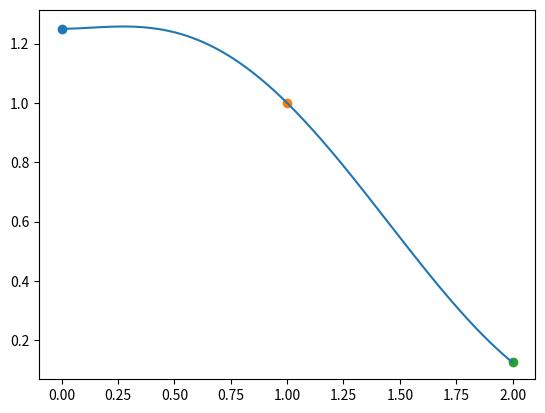

This figure's Python source:
"""
[redacted]
the fourth exercise (first programming exercise) on the seventh worksheet of Numerik I.
"""

import math
import numpy as np
import matplotlib.pyplot as plt

"""
Computes the divided differences for the points supplied to the function,
and returns the coefficients for the interpolation polynome with the Newton base.
For that, it creates and stores a scheme simliar to that specified in the lecture, but
mirrorwd and turned, so that the first row are the coefficients.

In the input array, there can be several tuples starting with the same value (x_i, ...).
Those are interpretated in the following way: The first tuple with (x_i, ...) is assumed to contain f(x_i) as the second value,
the next f'(x_i), f''(x_i) and so on. So the order in the input DOES matter!

Input: An array containing the points (x_i, f_i)
Output: An array containing the coefficients c_0, ..., c_k
"""
def newtonCoefficients(points):
    pointCount = len(points) # Helper variable
    
    pointMap = {}
    
    """
     The computation of the point map did change - it now contains (x_i,i) as key and f^(k)(x_i) as value.
     i is here the multiplicity of the (x_i) - pointMap[(x_i,0)] = f(x_i), pointMap[(x_i, 2)] = f^2(x_i) and so on
    """
    for point in points:
        if point[0] not in pointMap:
            pointMap[point[0]] = []
      
        pointMap[point[0]].append(point[1])
    
    knownDiffs = {} # Empty map where the known computed, divided differences are stored
    
    c = [] # The coefficient list
    
    for i in range(pointCount):
        for j in range(pointCount-i): # The scheme is in triangular form, so we don't need to iterate through the whole square
            
            arg = tuple([points[k+j][0] for k in range(i+1)]) # Compute the argument [x_k, ..., x_j] of the divided difference - the x_k, ..., x_j can contain some x_i multiple times
            
            dividedDifference = diff(pointMap, arg, knownDiffs) # Compute the divided difference
            knownDiffs[arg] = dividedDifference # Add the difference to the map of known ones
            
            if j is 0:
                c.append(dividedDifference) # If we're on the first column, we have a coefficient c_i - store that
            
    return c

"""
A helper function which computes the divided difference f[x_k, ..., x_j] like specified in the lecture.
Input: 
    pointMap: A map containing the (x_i, k) as key and the f^k(x_i) as value
    arg: A list containing the x_k, ..., x_j (the argument of the divided difference - some x_i can occur multiple times)
    knownDiffs: A map containing the argument [x_i, ..., x_l] as key and the divided difference f[x_i, ..., x_l] as value
Output:
    The value of the divided difference (a scalar value).
"""
def diff(pointMap, arg, knownDiffs):
    if(len(arg) == 1): # One argument
        return pointMap[arg[0]][0] # f[x_i] = f_i
    else: # At least two arguments
       
        k = len(arg)-1 # arg = [x_i, ..., x_(i+k)] ==> k = len(arg)-1
        
        if arg[0] == arg[len(arg)-1]: # When x_i == x_(i+k) (Modification, so that we don't divide by zero)
            """
            Computes 1/k! * f^k(x_i)
            """
            return (1 / math.factorial(k)) * pointMap[arg[0]][k]
        else:
            """
             Computes f[x_(k+1), ..., x_j] - f[x_k, ..., x_(j-1)] / (x_j - x_k)
            """
            return (knownDiffs[arg[1:len(arg)]] - knownDiffs[arg[:len(arg)-1]])/(arg[len(arg)-1] - arg[0])
    
"""
Computes the Newton base polynome functions as specified on the lecture.
No modification is needed to implement the Newton Polynomes for the Hermite Interpolation - because the point
list can contain multiple tuples (x_i, ...), their multiplicity is taken into account.

Input:
    points: An array containing the points relevant for the base
    
Output:
    An array containing the Newton base functions as lambdas
"""
def newtonBase(points):
    base = []
    for j in range(len(points)):
        if j == 0:
            base.append(lambda x: 1) # The 0-th base is p(x) = 1
        else:
            """
                p(x) = product from k=0 to j-1 of (x-x_k), as specified in lecture
            """
            base.append(lambda x, j=j, points=points: np.prod(np.array([x-points[i][0] for i in range(j)])))
    
    return base
    
"""
Plots the interpolatio polynome and the specified points.
Input:
    points: The points to plot (x_i, f_i)
    base: The Newton base
    coefficients: The corresponding Newton coefficients
"""
def plotSolution(points, base, coefficients):    
    minX = min([points[i][0] for i in range(len(points))]) # Compute plot area from points
    maxX = max([points[i][0] for i in range(len(points))])
    
    knownPoints = set()# Don't plot the specified values for the deriatives, so we store the points
    
    for point in points:
        if point[0] not in knownPoints: # Only plot f(x_i) (see above)
            knownPoints.add(point[0])
            plt.scatter(point[0], point[1]) # Plot the points
        
    x = np.linspace(minX, maxX, 1000) # x-Axis
    
    # Enable to plot the real function in 7.1 for comparison
    #plt.plot(x, [(y**2 - 5) / (-y**3 + y**2 - 4) for y in x])
    
    polynome = lambda x : sum([base[i](x) * coefficients[i] for i in range(len(coefficients))]) # Assemble the interpolation polynome
        
    plt.plot(x, [polynome(x_comp) for x_comp in x]) # Display the interpolation polynome
    plt.show()
    
# a): Changed newtonCoefficients and diff slightly
# b): No changes needed - newtonBase works fine
# c): See below, you can change the points
    
points = [(0,5/4), (0,0), (1, 1), (1, -3/4), (2, 1/8), (2, -5/8)] # Interpolation constraints from 7.1
base = newtonBase(points) # The Newton base
coefficients = newtonCoefficients(points) # Coefficients of the Newton base

print("Points:",points)
print("Newton Base Coefficients:",coefficients)

plotSolution(points, base, coefficients) #c)
